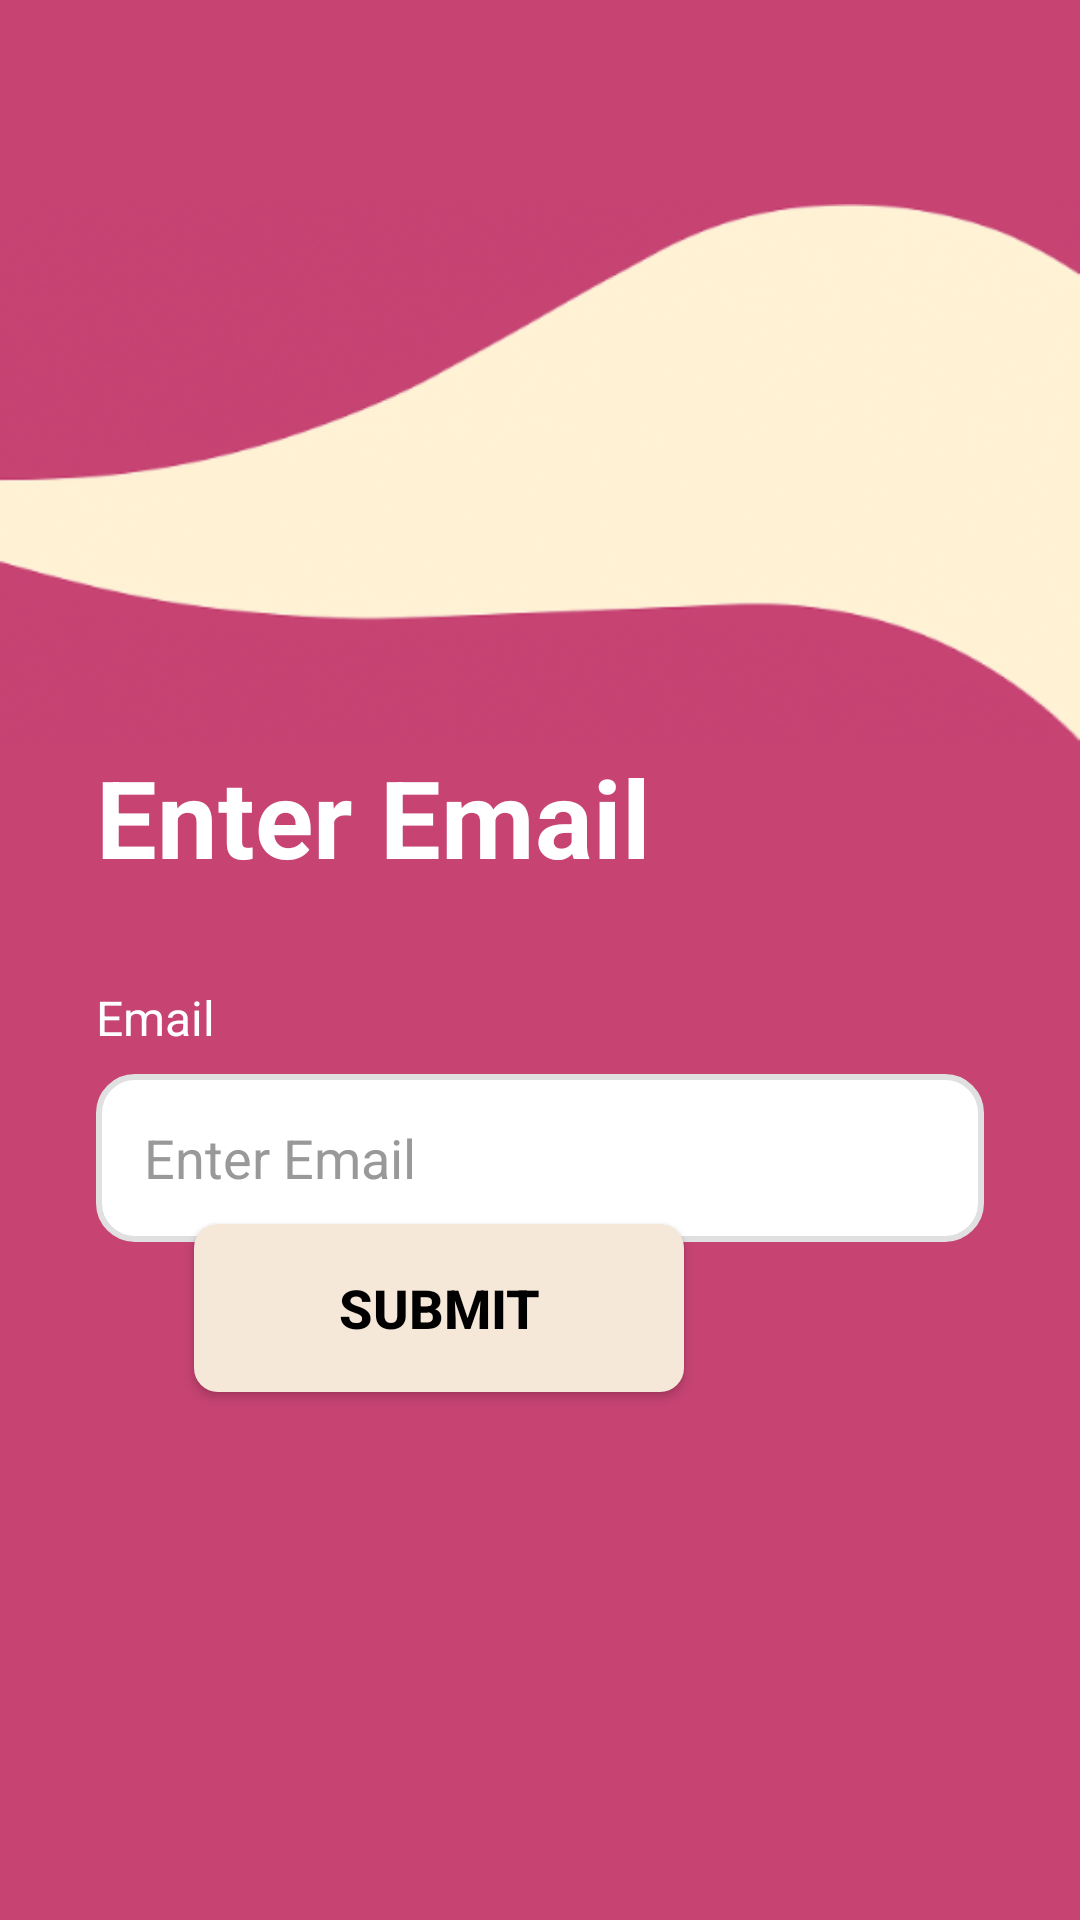

Write the Android layout XML for this screen, with the resource values it uses.
<!-- AndroidManifest.xml: application theme Theme.SHEild -->
<!-- res/layout/activity_forgot_password.xml -->
<?xml version="1.0" encoding="utf-8"?>
<androidx.constraintlayout.widget.ConstraintLayout xmlns:android="http://schemas.android.com/apk/res/android"
    xmlns:app="http://schemas.android.com/apk/res-auto"
    xmlns:tools="http://schemas.android.com/tools"
    android:id="@+id/main"
    android:layout_width="match_parent"
    android:layout_height="match_parent"
    android:background="#c64372"
    tools:context=".ForgotPassword">

    

    

    <ImageView
        android:id="@+id/ivWaveTop"
        android:layout_width="0dp"
        android:layout_height="180dp"
        android:layout_marginTop="68dp"
        android:scaleType="fitXY"
        android:src="@drawable/wave_bg"
        app:layout_constraintEnd_toEndOf="parent"
        app:layout_constraintHorizontal_bias="0.0"
        app:layout_constraintStart_toStartOf="parent"
        app:layout_constraintTop_toTopOf="parent" />

    <TextView
        android:id="@+id/tvLoginTitle"
        android:layout_width="wrap_content"
        android:layout_height="wrap_content"
        android:layout_marginStart="32dp"
        android:text="Enter Email"
        android:textColor="#FFFFFF"
        android:textSize="36sp"
        android:textStyle="bold"
        app:layout_constraintStart_toStartOf="parent"
        app:layout_constraintTop_toBottomOf="@id/ivWaveTop" />

    
    <TextView
        android:id="@+id/tvEmailLabel"
        android:layout_width="wrap_content"
        android:layout_height="wrap_content"
        android:layout_marginStart="32dp"
        android:layout_marginTop="32dp"
        android:text="Email"
        android:textColor="#FFFFFF"
        android:textSize="16sp"
        app:layout_constraintStart_toStartOf="parent"
        app:layout_constraintTop_toBottomOf="@id/tvLoginTitle" />

    
    <EditText
        android:id="@+id/ForgotEmail"
        android:layout_width="0dp"
        android:layout_height="56dp"
        android:layout_marginStart="32dp"
        android:layout_marginTop="8dp"
        android:layout_marginEnd="32dp"
        android:background="@drawable/rounded_input_background"
        android:hint="Enter Email"
        android:inputType="textEmailAddress"
        android:padding="16dp"
        android:textColor="#000000"
        android:textColorHint="#999999"
        app:layout_constraintEnd_toEndOf="parent"
        app:layout_constraintStart_toStartOf="parent"
        app:layout_constraintTop_toBottomOf="@id/tvEmailLabel" />


    <Button
        android:id="@+id/btnResetPassword"
        android:layout_width="wrap_content"
        android:layout_height="56dp"
        android:layout_marginEnd="132dp"
        android:layout_marginBottom="176dp"
        android:background="@drawable/login_button_background"
        android:paddingStart="48dp"
        android:paddingEnd="48dp"
        android:text="Submit"
        android:textColor="#000000"
        android:textSize="18sp"
        android:textStyle="bold"
        app:backgroundTint="#F5E8D8"
        app:layout_constraintBottom_toBottomOf="parent"
        app:layout_constraintEnd_toEndOf="parent" />

</androidx.constraintlayout.widget.ConstraintLayout>
<!-- resources referenced by this layout -->
<resources>
  <!-- drawable login_button_background (drawable) -->
  <?xml version="1.0" encoding="utf-8"?>
  <shape xmlns:android="http://schemas.android.com/apk/res/android"
      android:shape="rectangle">
      <solid android:color="#F5E8D8" />
      <corners android:radius="8dp" />
  </shape>
  <!-- drawable rounded_input_background (drawable) -->
  <?xml version="1.0" encoding="utf-8"?>
  <shape xmlns:android="http://schemas.android.com/apk/res/android"
      android:shape="rectangle">
      <solid android:color="#FFFFFF" />
      <corners android:radius="12dp" />
      <stroke
          android:width="2dp"
          android:color="#E0E0E0" />
  </shape>
  <!-- drawable wave_bg: png bitmap (drawable, 82091 bytes) -->
  <style name="Theme.SHEild" parent="Base.Theme.SHEild" />
  <style name="Base.Theme.SHEild" parent="Theme.Material3.DayNight.NoActionBar">
      </style>
</resources>
